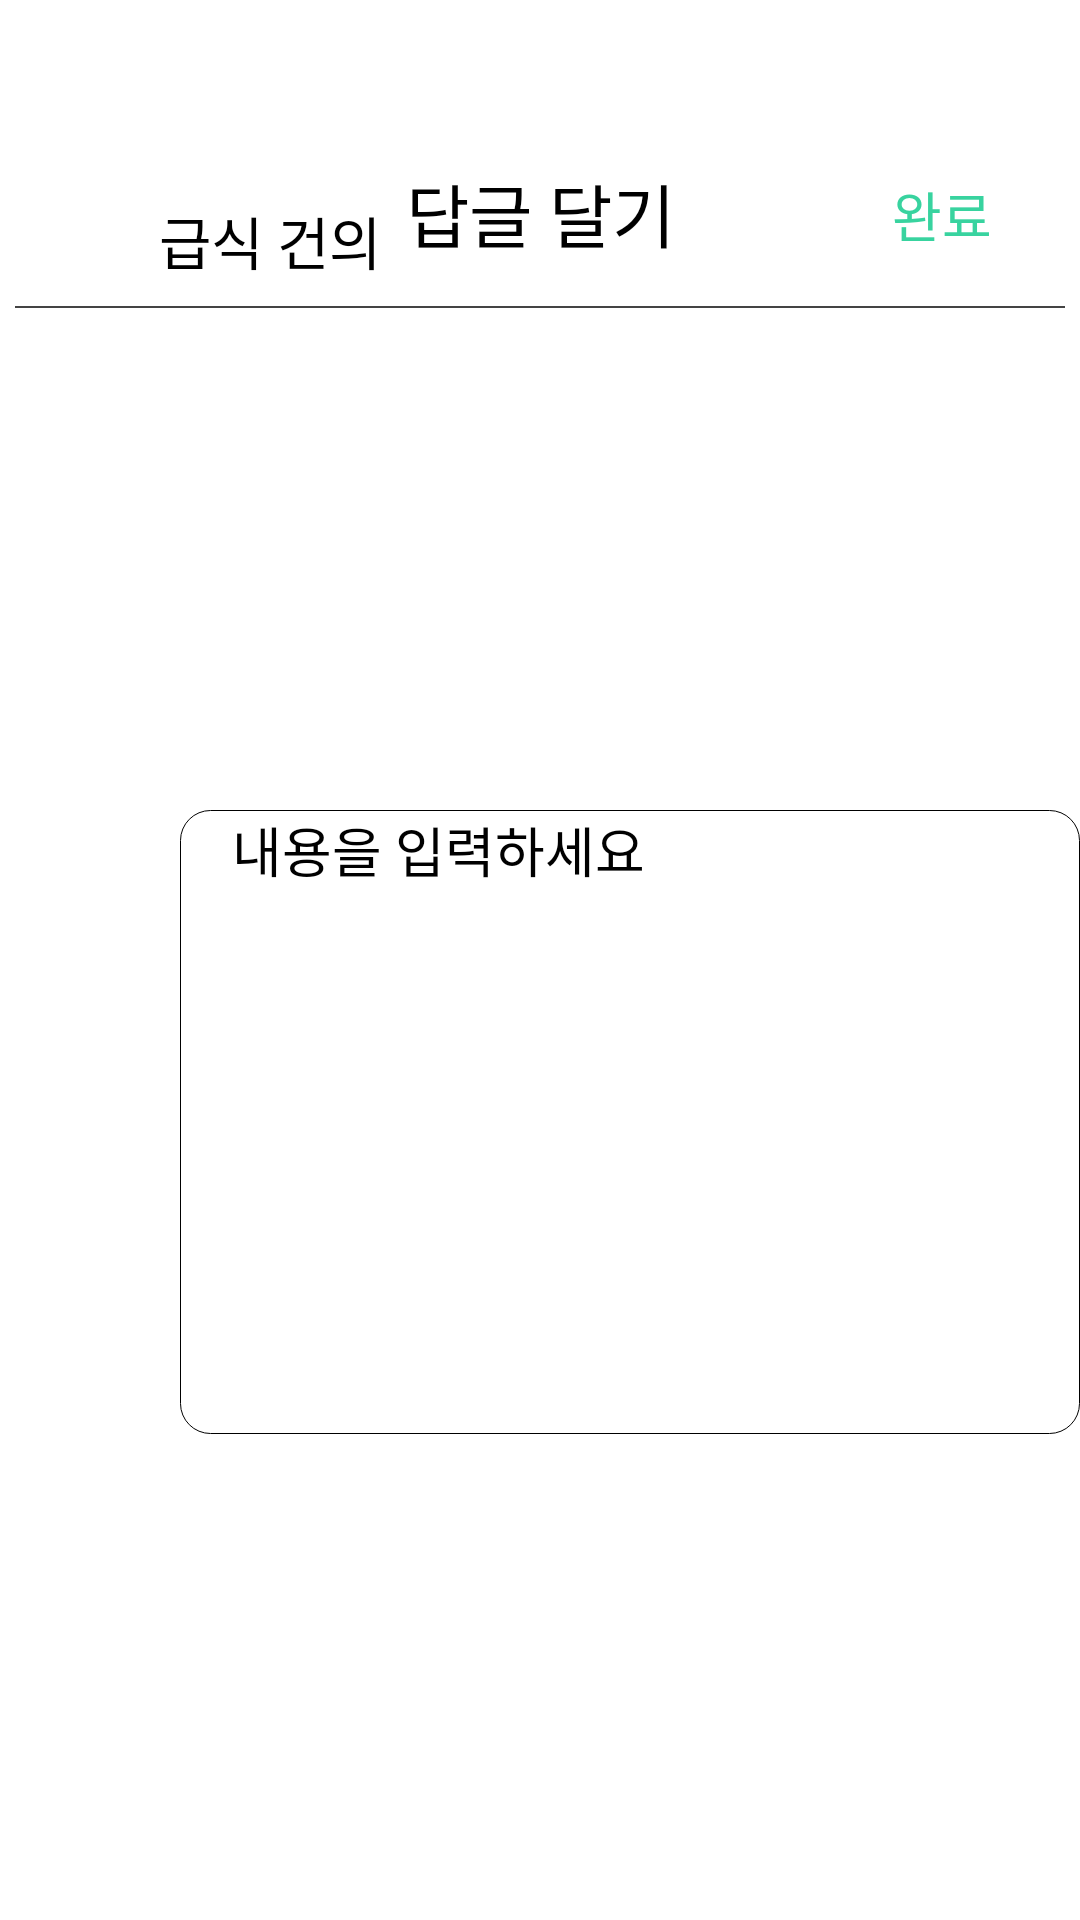

The Android layout XML behind this screen, and the referenced resources:
<!-- AndroidManifest.xml: application theme Theme.CRC_Android -->
<!-- res/layout/activity_suggestioncomment.xml -->
<?xml version="1.0" encoding="utf-8"?>
<androidx.constraintlayout.widget.ConstraintLayout xmlns:android="http://schemas.android.com/apk/res/android"
    xmlns:app="http://schemas.android.com/apk/res-auto"
    xmlns:tools="http://schemas.android.com/tools"
    android:layout_width="match_parent"
    android:layout_height="match_parent"
    tools:context=".RegistractionActivity">

    <TextView
        android:id="@+id/name"
        android:layout_width="wrap_content"
        android:layout_height="wrap_content"
        android:layout_marginTop="54dp"
        android:fontFamily="@font/nanumsquare_acb"
        android:gravity="center_horizontal"
        android:text="답글 달기"
        android:textColor="@color/black"
        android:textSize="23sp"
        app:layout_constraintEnd_toEndOf="parent"
        app:layout_constraintStart_toStartOf="parent"
        app:layout_constraintTop_toTopOf="parent" />


    <Button
        android:id="@+id/add1"
        android:layout_width="50dp"
        android:layout_height="35dp"
        android:layout_marginStart="64dp"
        android:layout_marginLeft="50dp"
        android:layout_marginTop="54dp"
        android:background="#00ff0000"
        android:fontFamily="@font/nanumsquare_acb"
        android:padding="0dp"
        android:text="완료"
        android:textColor="@color/main_color"
        android:textSize="18dp"
        app:layout_constraintRight_toRightOf="parent"
        app:layout_constraintStart_toEndOf="@id/name"
        app:layout_constraintTop_toTopOf="parent" />


    <ImageButton
        android:id="@+id/leftarrow"
        android:layout_width="wrap_content"
        android:layout_height="wrap_content"
        android:layout_marginLeft="32dp"
        android:layout_marginTop="65dp"
        android:background="#00ff0000"
        android:src="@drawable/ic_arrow_back"
        app:layout_constraintLeft_toLeftOf="parent"
        app:layout_constraintTop_toTopOf="parent" />


    <TextView
        android:layout_width="wrap_content"
        android:layout_height="wrap_content"
        android:layout_marginStart="53dp"
        android:layout_marginLeft="30dp"
        android:layout_marginTop="66dp"
        android:background="#00ff0000"
        android:fontFamily="@font/nanumsquare_acb"
        android:padding="0dp"
        android:text="급식 건의"
        android:textColor="@color/black"
        android:textSize="19sp"
        app:layout_constraintLeft_toLeftOf="parent"
        app:layout_constraintTop_toTopOf="parent" />

    <View
        android:id="@+id/line"
        android:layout_width="350dp"
        android:layout_height="2px"
        android:layout_marginTop="102dp"
        android:background="@color/text_color"
        app:layout_constraintLeft_toLeftOf="parent"
        app:layout_constraintRight_toRightOf="parent"
        app:layout_constraintTop_toTopOf="parent" />


    <EditText
        android:id="@+id/content"
        android:layout_width="300dp"
        android:layout_height="208dp"
        android:layout_marginStart="60dp"
        android:layout_marginTop="270dp"
        android:background="@drawable/registedit"
        android:gravity="top"
        android:hint="    내용을 입력하세요"
        android:textColorHint="@color/black"
        app:layout_constraintStart_toStartOf="parent"
        app:layout_constraintTop_toTopOf="parent" />

</androidx.constraintlayout.widget.ConstraintLayout>
<!-- resources referenced by this layout -->
<resources>
  <color name="black">#FF000000</color>
  <color name="main_color">#38D39F</color>
  <color name="text_color">#444444</color>
  <!-- drawable registedit (drawable) -->
  <shape xmlns:android="http://schemas.android.com/apk/res/android">
  
      <size android:width="100dp"
          android:height="100dp" />
  
      <solid android:color="#FCFCFC" />
  
      <stroke android:color="@color/black"
          android:width="0.1dp"/>
  
      <corners android:radius="10dp" />
  
  </shape>
  <style name="Theme.CRC_Android" parent="Theme.MaterialComponents.Light.NoActionBar">
          
          <item name="colorPrimary">@color/purple_500</item>
          <item name="colorPrimaryVariant">@color/white</item>
          <item name="colorOnPrimary">@color/white</item>
          
          <item name="colorSecondary">@color/teal_200</item>
          <item name="colorSecondaryVariant">@color/teal_700</item>
          <item name="colorOnSecondary">@color/black</item>
          
          <item name="android:statusBarColor" tools:targetApi="l">?attr/colorPrimaryVariant</item>
          
          <item name="windowActionBar">false</item>
          <item name="windowNoTitle">true</item>
      </style>
  <color name="purple_500">#FF6200EE</color>
  <color name="white">#FFFFFFFF</color>
  <color name="teal_200">#FF03DAC5</color>
  <color name="teal_700">#FF018786</color>
</resources>
